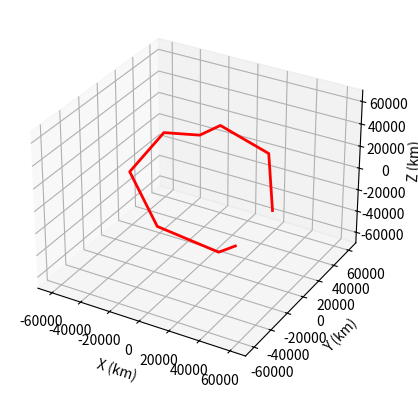

Reproduce this figure in Python.
from mpl_toolkits.mplot3d import Axes3D
import matplotlib.pyplot as plt
import numpy as np

# generate the Earth sphere
u, v = np.mgrid[0:2*np.pi:20j, 0:np.pi:10j]
x = np.cos(u)*np.sin(v)
y = np.sin(u)*np.sin(v)
z = np.cos(v)

# generate the satellite orbit data
longitudes = np.radians([0, 45, 90, 135, 180, 225, 270, 315, 360])
latitudes = np.radians([0, 30, 60, 90, 60, 30, 0, -30, -60])
altitudes = np.array([42164, 42164, 42164, 42164, 42164, 42164, 42164, 42164, 42164])

# plot the Earth sphere
fig = plt.figure()
ax = fig.add_subplot(111, projection='3d')
ax.plot_surface(x, y, z, cmap='Blues')

# plot the satellite orbit
x_orbit = (altitudes + 6371) * np.cos(latitudes) * np.cos(longitudes)
y_orbit = (altitudes + 6371) * np.cos(latitudes) * np.sin(longitudes)
z_orbit = (altitudes + 6371) * np.sin(latitudes)
ax.plot(x_orbit, y_orbit, z_orbit, color='red', linewidth=2)

# set the axis limits and labels
ax.set_xlim(-70000, 70000)
ax.set_ylim(-70000, 70000)
ax.set_zlim(-70000, 70000)
ax.set_xlabel('X (km)')
ax.set_ylabel('Y (km)')
ax.set_zlabel('Z (km)')

plt.show()
